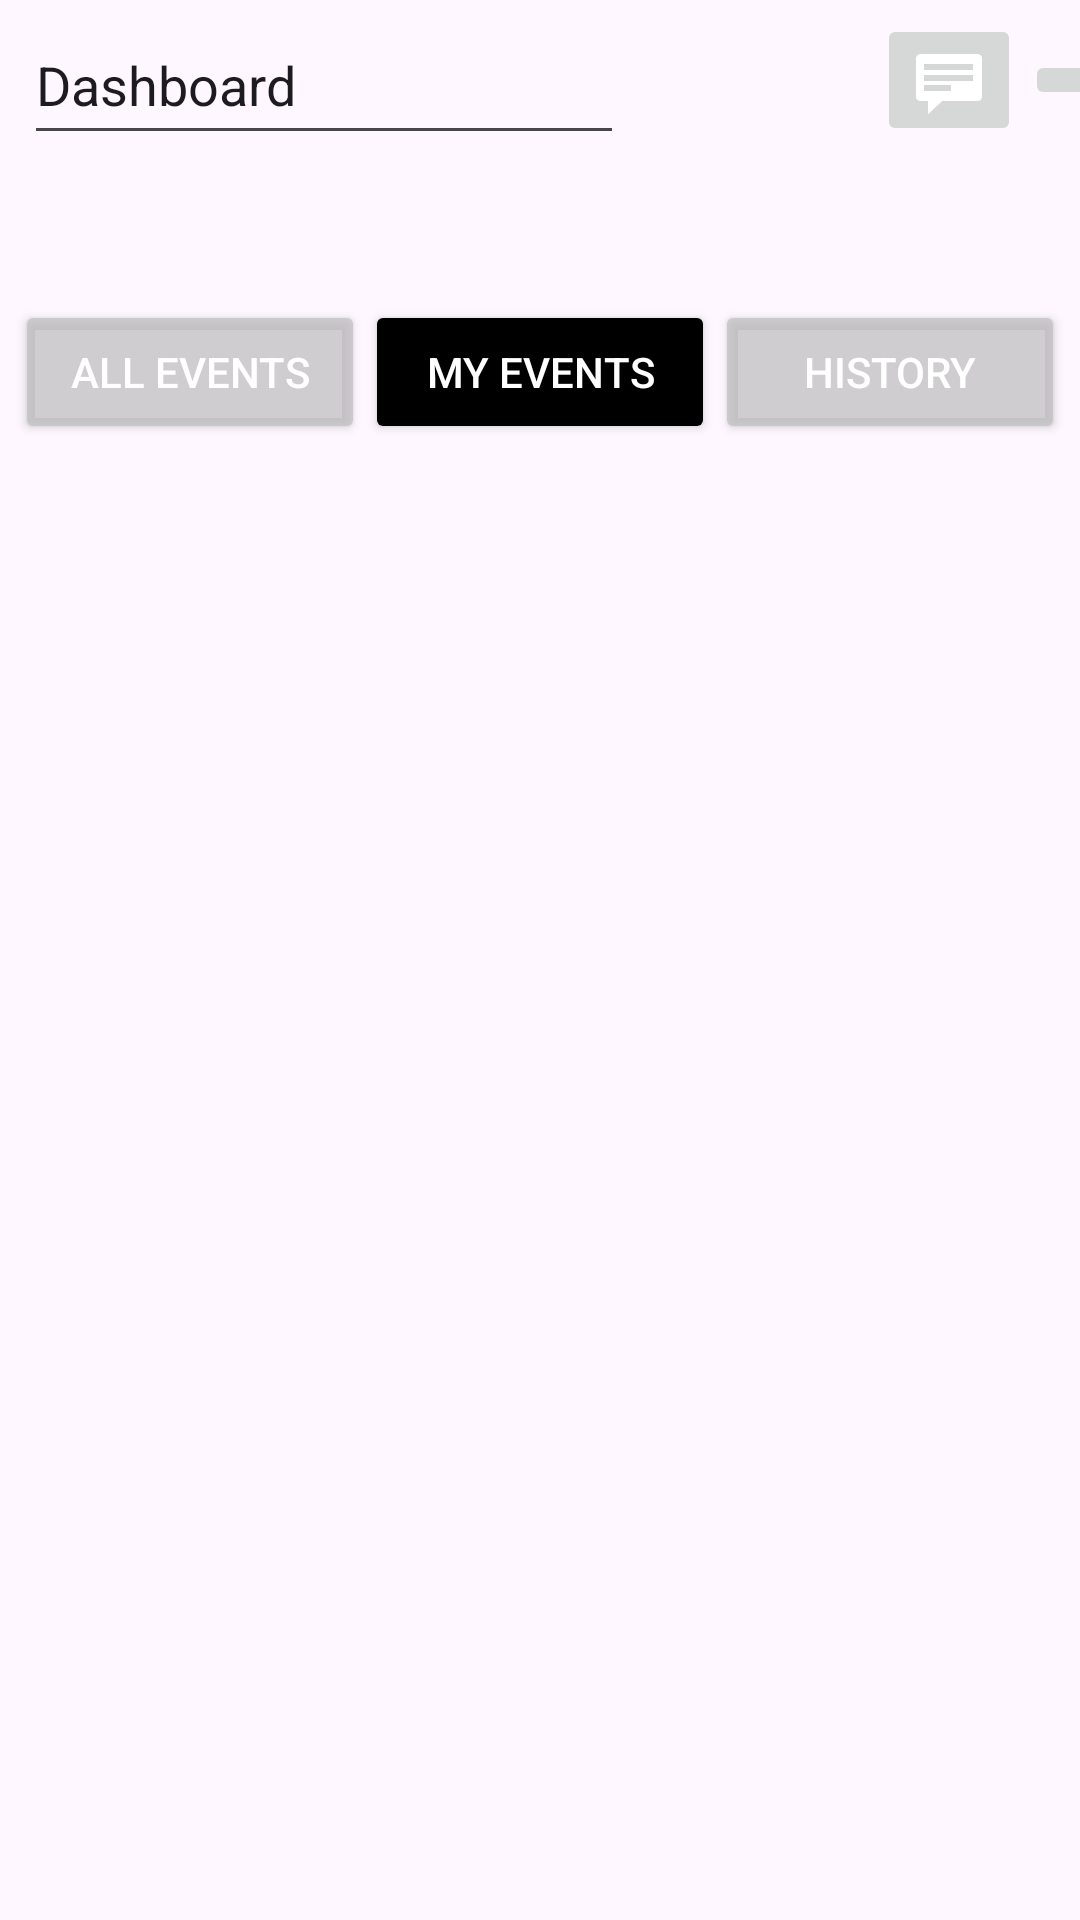

This screen was rendered from an Android layout file. Write that file and the resources it references.
<!-- AndroidManifest.xml: application theme Theme.KonohaEvents -->
<!-- res/layout/activity_entrant_my_events.xml -->
<?xml version="1.0" encoding="utf-8"?>
<androidx.constraintlayout.widget.ConstraintLayout xmlns:android="http://schemas.android.com/apk/res/android"
    xmlns:app="http://schemas.android.com/apk/res-auto"
    xmlns:tools="http://schemas.android.com/tools"
    android:layout_width="match_parent"
    android:layout_height="match_parent">

    <Button
        android:id="@+id/All_Events_Button"
        android:layout_width="0dp"
        android:layout_height="wrap_content"
        android:layout_marginStart="5dp"
        android:layout_marginTop="100dp"
        android:text="All Events"
        android:textColor="@color/white"
        android:backgroundTint="@color/buttonwhite"
        app:layout_constraintEnd_toStartOf="@+id/button2"
        app:layout_constraintStart_toStartOf="parent"
        app:layout_constraintTop_toTopOf="parent" />

    <Button
        android:id="@+id/button2"
        android:layout_width="0dp"
        android:layout_height="wrap_content"
        android:layout_marginTop="100dp"
        android:text="My Events"
        android:textColor="@color/white"
        android:backgroundTint="@color/black"
        app:layout_constraintEnd_toStartOf="@+id/button3"
        app:layout_constraintStart_toEndOf="@+id/All_Events_Button"
        app:layout_constraintTop_toTopOf="parent" />

    <Button
        android:id="@+id/button3"
        android:layout_width="0dp"
        android:layout_height="wrap_content"
        android:layout_marginTop="100dp"
        android:layout_marginEnd="5dp"
        android:text="History"
        android:textColor="@color/white"
        android:backgroundTint="@color/buttonwhite"
        app:layout_constraintEnd_toEndOf="parent"
        app:layout_constraintStart_toEndOf="@+id/button2"
        app:layout_constraintTop_toTopOf="parent" />

    <Button
        android:id="@+id/button4"
        style="@style/Widget.AppCompat.Button.Borderless"
        android:layout_width="wrap_content"
        android:layout_height="wrap_content"
        android:layout_marginStart="160dp"
        android:layout_marginTop="46dp"
        android:layout_marginEnd="160dp"
        android:layout_marginBottom="489dp"
        android:text="Filter"
        android:textColor="@color/black"
        app:layout_constraintBottom_toBottomOf="parent"
        app:layout_constraintEnd_toEndOf="parent"
        app:layout_constraintStart_toStartOf="parent"
        app:layout_constraintTop_toBottomOf="@+id/button2" />

    <androidx.recyclerview.widget.RecyclerView
        android:id="@+id/recyclerMyEvents"
        android:layout_width="0dp"
        android:layout_height="0dp"
        app:layout_constraintTop_toBottomOf="@+id/button4"
        app:layout_constraintBottom_toBottomOf="parent"
        app:layout_constraintStart_toStartOf="parent"
        app:layout_constraintEnd_toEndOf="parent"/>

    <ImageButton
        android:id="@+id/profile"
        android:layout_width="wrap_content"
        android:layout_height="wrap_content"
        android:layout_marginStart="348dp"
        android:layout_marginTop="3dp"
        android:layout_marginEnd="1dp"
        android:layout_marginBottom="50dp"
        app:layout_constraintBottom_toTopOf="@+id/button3"
        app:layout_constraintEnd_toEndOf="parent"
        app:layout_constraintStart_toStartOf="parent"
        app:layout_constraintTop_toTopOf="parent"
        app:srcCompat="@drawable/ic_person" />

    <ImageButton
        android:id="@+id/imageButton2"
        android:layout_width="wrap_content"
        android:layout_height="wrap_content"
        android:layout_marginStart="291dp"
        android:layout_marginTop="3dp"
        android:layout_marginBottom="50dp"
        app:layout_constraintBottom_toTopOf="@+id/button3"
        app:layout_constraintEnd_toStartOf="@+id/profile"
        app:layout_constraintStart_toStartOf="parent"
        app:layout_constraintTop_toTopOf="parent"
        app:srcCompat="@android:drawable/stat_notify_chat" />

    <EditText
        android:id="@+id/editTextText"
        android:layout_width="200dp"
        android:layout_height="50dp"
        android:layout_marginStart="8dp"
        android:layout_marginTop="3dp"
        android:layout_marginEnd="81dp"
        android:layout_marginBottom="97dp"
        android:ems="10"
        android:inputType="text"
        android:text="@string/entrant_welcome"
        app:layout_constraintBottom_toTopOf="@+id/All_Events_Button"
        app:layout_constraintEnd_toStartOf="@+id/imageButton2"
        app:layout_constraintHorizontal_bias="0.0"
        app:layout_constraintStart_toStartOf="parent"
        app:layout_constraintTop_toTopOf="parent"
        app:layout_constraintVertical_bias="0.03" />
</androidx.constraintlayout.widget.ConstraintLayout>
<!-- resources referenced by this layout -->
<resources>
  <color name="black">#FF000000</color>
  <color name="buttonwhite">#C0C0C0C0</color>
  <color name="white">#FFFFFFFF</color>
  <string name="entrant_welcome">Dashboard</string>
  <style name="Theme.KonohaEvents" parent="Base.Theme.KonohaEvents" />
  <style name="Base.Theme.KonohaEvents" parent="Theme.Material3.DayNight.NoActionBar">
          
          
      </style>
</resources>
